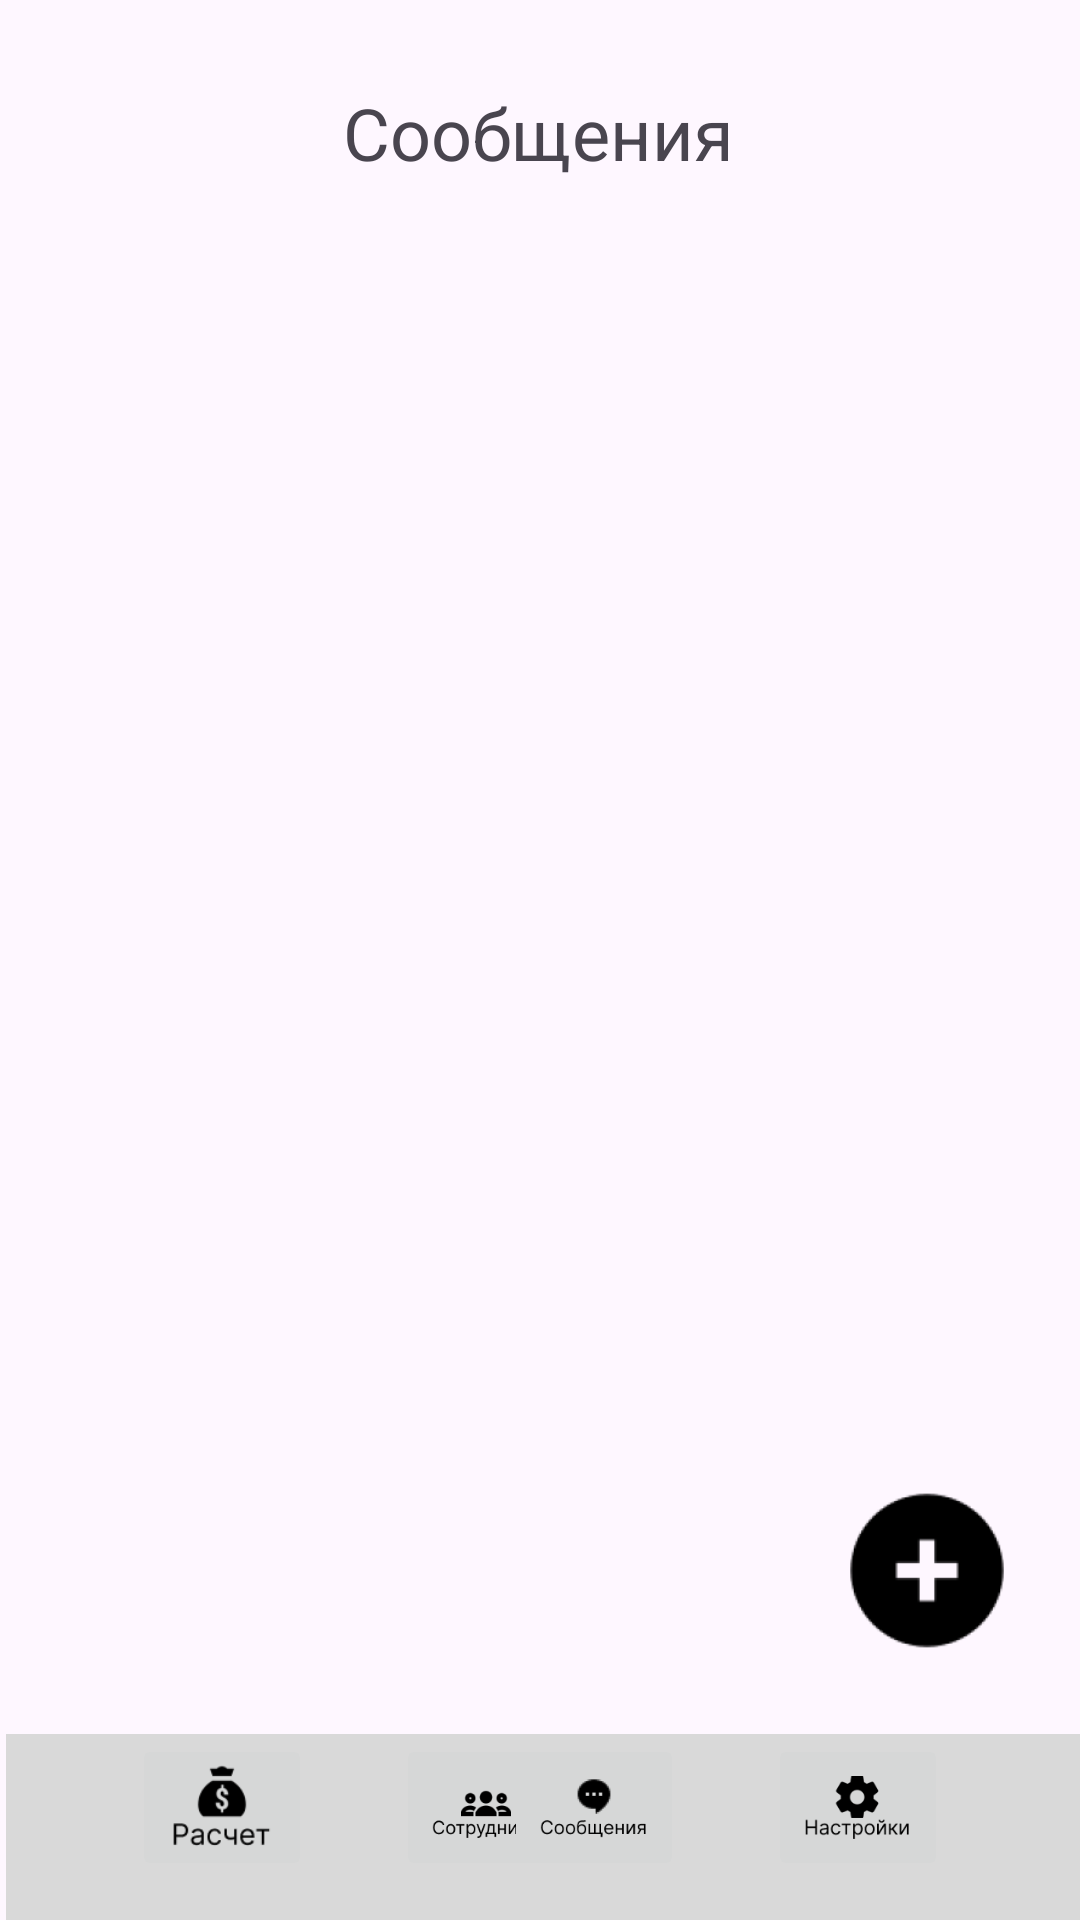

Here is an Android app screen rendered from its layout file. Give the layout XML and the strings, colors and styles it references.
<!-- AndroidManifest.xml: application theme Theme.KYRS -->
<!-- res/layout/activity_home.xml -->
<?xml version="1.0" encoding="utf-8"?>
<androidx.constraintlayout.widget.ConstraintLayout xmlns:android="http://schemas.android.com/apk/res/android"
    xmlns:app="http://schemas.android.com/apk/res-auto"
    xmlns:tools="http://schemas.android.com/tools"
    android:id="@+id/main"
    android:layout_width="match_parent"
    android:layout_height="match_parent"
    tools:context=".Home">

    <ImageButton
        android:id="@+id/imageButton5"
        android:layout_width="70dp"
        android:layout_height="61dp"
        android:layout_marginEnd="16dp"
        android:layout_marginBottom="24dp"
        android:background="#00FFFFFF"
        android:scaleType="fitCenter"
        app:layout_constraintBottom_toTopOf="@+id/imageView2"
        app:layout_constraintEnd_toEndOf="parent"
        app:srcCompat="@drawable/addmess" />

    <TextView
        android:id="@+id/textView2"
        android:layout_width="wrap_content"
        android:layout_height="wrap_content"
        android:layout_marginTop="28dp"
        android:text="Сообщения"
        android:textSize="24sp"
        app:layout_constraintEnd_toEndOf="parent"
        app:layout_constraintHorizontal_bias="0.498"
        app:layout_constraintStart_toStartOf="parent"
        app:layout_constraintTop_toTopOf="parent" />

    <ImageView
        android:id="@+id/imageView2"
        android:layout_width="411dp"
        android:layout_height="62dp"
        app:layout_constraintBottom_toBottomOf="parent"
        app:layout_constraintEnd_toEndOf="parent"
        app:layout_constraintHorizontal_bias="0.0"
        app:layout_constraintStart_toStartOf="parent"
        app:srcCompat="@drawable/dockback" />

    <ImageButton
        android:id="@+id/ibras"

        android:layout_width="60dp"
        android:layout_height="49dp"
        android:layout_marginStart="44dp"
        android:scaleType="fitCenter"
        app:layout_constraintBottom_toBottomOf="parent"
        app:layout_constraintStart_toStartOf="parent"
        app:layout_constraintTop_toTopOf="@+id/imageView2"
        app:layout_constraintVertical_bias="0.0"
        app:srcCompat="@drawable/ras" />

    <ImageButton
        android:id="@+id/ibsotr"
        android:layout_width="60dp"
        android:layout_height="49dp"
        android:layout_marginStart="28dp"
        android:scaleType="fitCenter"
        app:layout_constraintBottom_toBottomOf="@+id/imageView2"
        app:layout_constraintStart_toEndOf="@+id/ibras"
        app:layout_constraintTop_toTopOf="@+id/imageView2"
        app:layout_constraintVertical_bias="0.0"
        app:srcCompat="@drawable/sotr" />

    <ImageButton
        android:id="@+id/ibmess"
        android:layout_width="60dp"
        android:layout_height="49dp"
        android:layout_marginEnd="28dp"
        android:scaleType="fitCenter"
        app:layout_constraintBottom_toBottomOf="parent"
        app:layout_constraintEnd_toStartOf="@+id/ibsett"
        app:layout_constraintTop_toTopOf="@+id/imageView2"
        app:layout_constraintVertical_bias="0.0"
        app:srcCompat="@drawable/mess" />

    <ImageButton
        android:id="@+id/ibsett"
        android:layout_width="60dp"
        android:layout_height="49dp"
        android:layout_marginEnd="44dp"
        android:scaleType="fitCenter"
        app:layout_constraintBottom_toBottomOf="@+id/imageView2"
        app:layout_constraintEnd_toEndOf="parent"
        app:layout_constraintTop_toTopOf="@+id/imageView2"
        app:layout_constraintVertical_bias="0.0"
        app:srcCompat="@drawable/settings" />

    <LinearLayout
        android:layout_width="412dp"
        android:layout_height="606dp"
        android:layout_marginBottom="2dp"
        android:orientation="vertical"
        app:layout_constraintBottom_toTopOf="@+id/imageView2"
        app:layout_constraintTop_toBottomOf="@+id/textView2"
        tools:layout_editor_absoluteX="0dp"></LinearLayout>


</androidx.constraintlayout.widget.ConstraintLayout>
<!-- resources referenced by this layout -->
<resources>
  <!-- drawable addmess: png bitmap (drawable, 2794 bytes) -->
  <!-- drawable dockback: png bitmap (drawable, 705 bytes) -->
  <!-- drawable mess: png bitmap (drawable, 2683 bytes) -->
  <!-- drawable ras: png bitmap (drawable, 1756 bytes) -->
  <!-- drawable settings: png bitmap (drawable, 2548 bytes) -->
  <!-- drawable sotr: png bitmap (drawable, 3010 bytes) -->
  <style name="Theme.KYRS" parent="Base.Theme.KYRS" />
  <style name="Base.Theme.KYRS" parent="Theme.Material3.DayNight.NoActionBar">
          
          
          <item name="windowNoTitle">true</item>
          <item name="windowActionBar">false</item>
      </style>
</resources>
